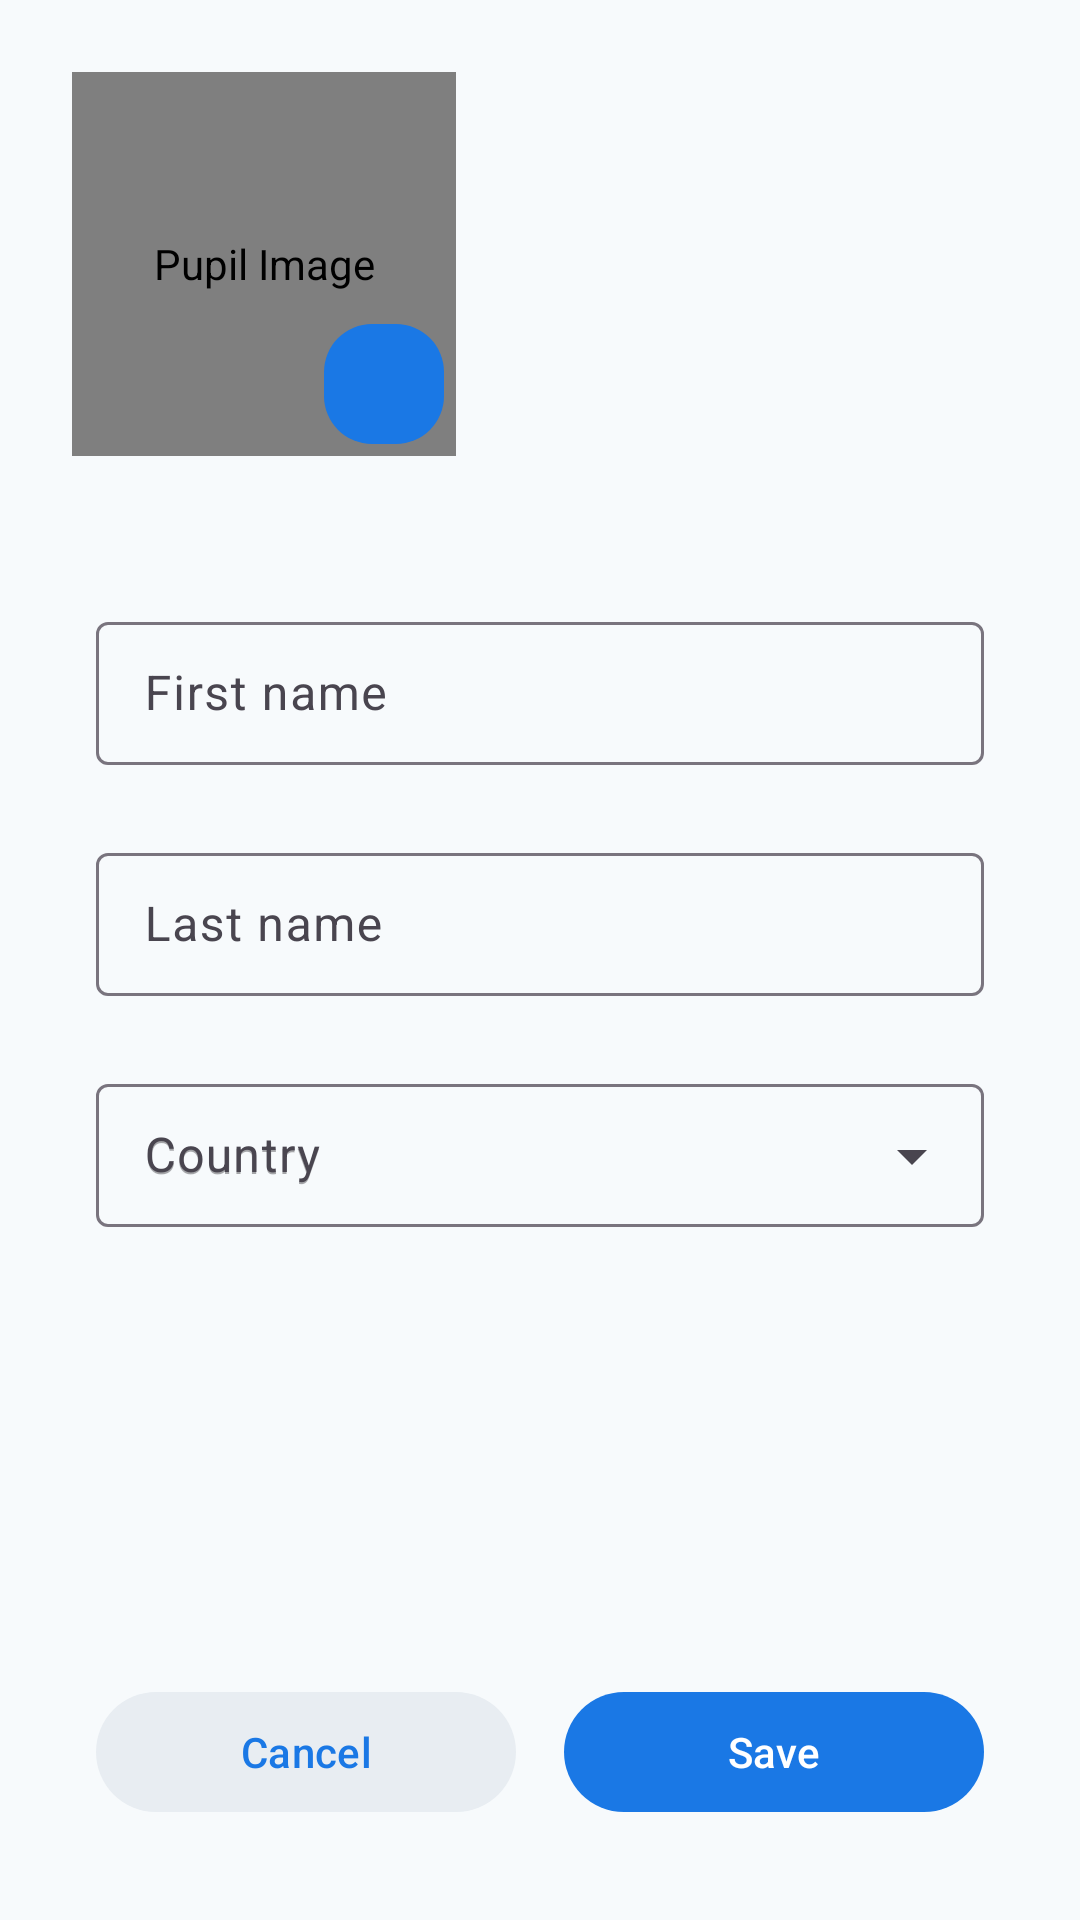

The Android layout XML behind this screen, and the referenced resources:
<!-- AndroidManifest.xml: application theme AppTheme -->
<!-- res/layout/fragment_editpupil.xml -->
<?xml version="1.0" encoding="utf-8"?>
<androidx.constraintlayout.widget.ConstraintLayout xmlns:android="http://schemas.android.com/apk/res/android"
    xmlns:app="http://schemas.android.com/apk/res-auto"
    xmlns:tools="http://schemas.android.com/tools"
    android:layout_width="match_parent"
    android:layout_height="match_parent"
    android:background="@color/backgroundColor"
    tools:context=".feature.edit_pupil.ui.PupilEditFragment">

    <de.hdodenhof.circleimageview.CircleImageView
        android:id="@+id/pupil_image"
        android:layout_width="128dp"
        android:layout_height="128dp"
        android:layout_marginStart="24dp"
        android:layout_marginTop="24dp"
        android:contentDescription="@string/pupil_image"
        app:civ_border_color="@color/subTextColor"
        app:civ_border_width="2dp"
        app:layout_constraintEnd_toEndOf="parent"
        app:layout_constraintHorizontal_bias="0.0"
        app:layout_constraintStart_toStartOf="parent"
        app:layout_constraintTop_toTopOf="parent"
        tools:src="@tools:sample/avatars" />

    <com.google.android.material.floatingactionbutton.FloatingActionButton
        android:layout_width="wrap_content"
        android:layout_height="wrap_content"
        android:contentDescription="@string/open_camera"
        android:src="@drawable/ic_camera"
        app:backgroundTint="@color/colorPrimary"
        app:elevation="0dp"
        app:fabCustomSize="40dp"
        app:layout_constraintBottom_toBottomOf="@+id/pupil_image"
        app:layout_constraintEnd_toEndOf="@+id/pupil_image"
        app:layout_constraintHorizontal_bias="1.0"
        app:layout_constraintStart_toStartOf="@+id/pupil_image"
        app:layout_constraintTop_toTopOf="@+id/pupil_image"
        app:layout_constraintVertical_bias="1.0"
        app:maxImageSize="20dp" />


    <com.google.android.material.textfield.TextInputLayout
        android:id="@+id/name_text_field_layout"
        style="@style/Widget.Material3.TextInputLayout.OutlinedBox.Dense"
        android:layout_width="0dp"
        android:layout_height="wrap_content"
        android:layout_marginStart="32dp"
        android:layout_marginTop="50dp"
        android:layout_marginEnd="32dp"
        android:hint="@string/first_name"
        app:layout_constraintEnd_toEndOf="parent"
        app:layout_constraintStart_toStartOf="parent"
        app:layout_constraintTop_toBottomOf="@+id/pupil_image">

        <com.google.android.material.textfield.TextInputEditText
            android:id="@+id/first_name_text_field"
            android:layout_width="match_parent"
            android:layout_height="wrap_content"
            android:imeOptions="actionNext"
            android:lines="1" />
    </com.google.android.material.textfield.TextInputLayout>

    <com.google.android.material.textfield.TextInputLayout
        android:id="@+id/last_name_text_field_layout"
        style="@style/Widget.Material3.TextInputLayout.OutlinedBox.Dense"
        android:layout_width="0dp"
        android:layout_height="wrap_content"
        android:layout_marginTop="24dp"
        android:hint="@string/last_name"
        app:layout_constraintEnd_toEndOf="@+id/name_text_field_layout"
        app:layout_constraintStart_toStartOf="@+id/name_text_field_layout"
        app:layout_constraintTop_toBottomOf="@+id/name_text_field_layout">

        <com.google.android.material.textfield.TextInputEditText
            android:id="@+id/last_name_text_field"
            android:layout_width="match_parent"
            android:layout_height="wrap_content"
            android:imeOptions="actionNext" />
    </com.google.android.material.textfield.TextInputLayout>

    <com.google.android.material.textfield.TextInputLayout
        android:id="@+id/country_text_field_layout"
        style="@style/Widget.Material3.TextInputLayout.OutlinedBox.Dense.ExposedDropdownMenu"
        android:layout_width="0dp"
        android:layout_height="wrap_content"
        android:layout_marginTop="24dp"
        android:hint="@string/country"
        app:layout_constraintEnd_toEndOf="@+id/last_name_text_field_layout"
        app:layout_constraintStart_toStartOf="@+id/last_name_text_field_layout"
        app:layout_constraintTop_toBottomOf="@+id/last_name_text_field_layout">

        <com.google.android.material.textfield.MaterialAutoCompleteTextView
            android:id="@+id/country_text_field"
            android:layout_width="match_parent"
            android:layout_height="wrap_content"
            android:hint="@string/country"
            android:imeOptions="actionDone"
            android:inputType="text" />

    </com.google.android.material.textfield.TextInputLayout>

    <com.google.android.material.button.MaterialButton
        android:id="@+id/save_button"
        android:layout_width="0dp"
        android:layout_height="wrap_content"
        android:layout_marginTop="32dp"
        android:layout_marginBottom="32dp"
        android:text="@string/save"
        app:layout_constraintBottom_toBottomOf="parent"
        app:layout_constraintEnd_toEndOf="@+id/country_text_field_layout"
        app:layout_constraintHorizontal_bias="0.5"
        app:layout_constraintStart_toEndOf="@+id/cancel_button"
        app:layout_constraintTop_toBottomOf="@+id/loading_view"
        app:layout_constraintVertical_bias="1.0" />

    <com.google.android.material.button.MaterialButton
        android:id="@+id/cancel_button"
        android:layout_width="0dp"
        android:layout_height="wrap_content"
        android:layout_marginEnd="16dp"
        android:text="@string/cancel"
        android:textColor="@color/colorPrimary"
        app:backgroundTint="@color/blue_10"
        app:layout_constraintBottom_toBottomOf="@+id/save_button"
        app:layout_constraintEnd_toStartOf="@+id/save_button"
        app:layout_constraintHorizontal_bias="0.5"
        app:layout_constraintStart_toStartOf="@+id/country_text_field_layout"
        app:layout_constraintTop_toTopOf="@+id/save_button" />

    <ProgressBar
        android:id="@+id/loading_view"
        style="?android:attr/progressBarStyle"
        android:layout_width="0dp"
        android:layout_height="wrap_content"
        android:layout_marginTop="24dp"
        android:visibility="invisible"
        android:progressBackgroundTint="@color/colorPrimary"
        android:progressTint="@color/colorPrimary"
        app:layout_constraintEnd_toEndOf="@+id/country_text_field_layout"
        app:layout_constraintStart_toStartOf="@+id/country_text_field_layout"
        app:layout_constraintTop_toBottomOf="@+id/country_text_field_layout" />

</androidx.constraintlayout.widget.ConstraintLayout>
<!-- resources referenced by this layout -->
<resources>
  <color name="backgroundColor">#F7FAFC</color>
  <color name="blue_10">#E8EDF2</color>
  <color name="colorPrimary">#1A78E5</color>
  <color name="subTextColor">#4F7096</color>
  <string name="cancel">Cancel</string>
  <string name="country">Country</string>
  <string name="first_name">First name</string>
  <string name="last_name">Last name</string>
  <string name="open_camera">Open camera</string>
  <string name="pupil_image">Pupil Image</string>
  <string name="save">Save</string>
  <style name="AppTheme" parent="Theme.Material3.DayNight.NoActionBar">
  		
  		<item name="colorPrimary">@color/colorPrimary</item>
  		<item name="colorPrimaryDark">@color/colorPrimaryDark</item>
  		<item name="colorAccent">@color/colorAccent</item>
  	</style>
  <color name="colorPrimaryDark">#303F9F</color>
  <color name="colorAccent">#FF4081</color>
</resources>
